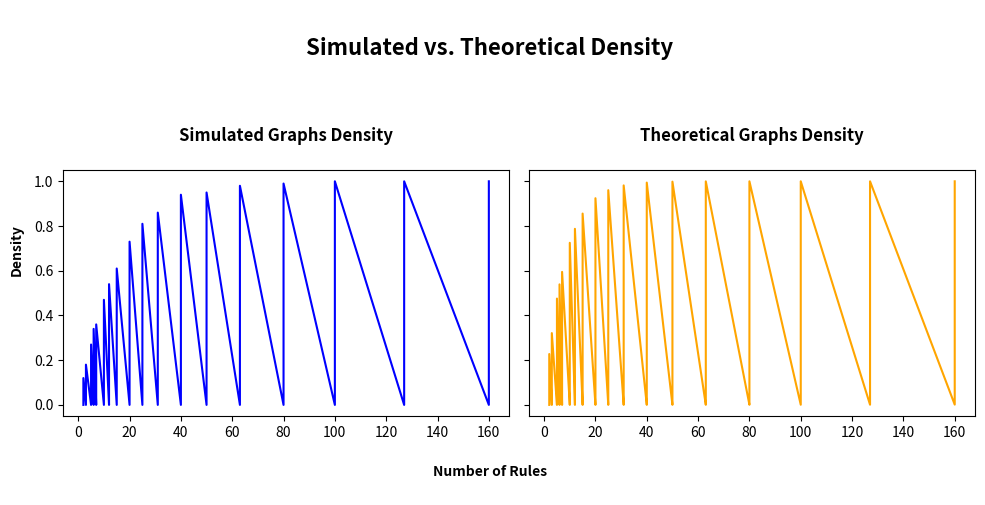

Python code for this plot:
# --------------------- import libraries ---------------------

import networkx as nx
import numpy as np
import re
import matplotlib.pyplot as plt
import seaborn as sns
from scipy.stats import linregress
import random
from mpl_toolkits.mplot3d import Axes3D
from scipy.interpolate import griddata


# --------------------- define functions ---------------------

def generate_pattern_deterministic(b):
    source_patterns_set = [(r'^' + (i * '0') + ((b - i) * '.')) for i in range(0, b)]
    destination_patterns_set = [(r'' + (i * '.') + ((b - i) * '1')) for i in range(0, b)]
    return source_patterns_set, destination_patterns_set

def random_pattern_generate(b, x, rules_num):
    rules = []
    # b --> length of rule
    print("rules_num : ", rules_num)
    for r in range(rules_num):
        # print(f'r : {r}')
        b_list = [pos for pos in range(0, b)]
        x_positions = random.sample(b_list, x)
        for pos in x_positions:
            b_list[pos] = '.'
        for i in range(b):
            if b_list[i] != '.':
                b_list[i] = random.sample(['0', '1'], 1)[0]
        # print(''.join(b_list))
        rules.append(''.join(b_list))
    # print(rules)
    return rules

def generate_pattern_stochastic(b, x, rules_num):
    source_patterns_set = random_pattern_generate(b, x, rules_num)
    destination_patterns_set = random_pattern_generate(b, x, rules_num)

    return source_patterns_set, destination_patterns_set

def detect_matching(source_set, destination_set, nodes_list):
    destination_patterns_mask = [[node for node in nodes_list if re.match(destination_pattern, node)] for
                                 destination_pattern in destination_set]
    source_patterns_mask = [[node for node in nodes_list if re.match(source_pattern, node)] for source_pattern in
                            source_set]
    return source_patterns_mask, destination_patterns_mask

def generate_RG_network(b, source_patterns_set, destination_patterns_set, rules_num):
    N = np.power(2, b)
    nodes_list = [f'{i:0{b}b}' for i in range(0, N)]
    source_patterns_mask, destination_patterns_mask = detect_matching(source_patterns_set, destination_patterns_set, nodes_list)
    edges_list = []
    for i in range(rules_num):
        for source_node in source_patterns_mask[i]:
            for destination_node in destination_patterns_mask[i]:
                edges_list.append([source_node, destination_node])

    G = nx.DiGraph()
    G.add_nodes_from(nodes_list)
    G.add_edges_from(edges_list)
    pos = nx.spring_layout(G, seed=42)
    return G, pos

def spy_plot(G, pos, adjacency_matrix):

    fig, (ax1, ax2) = plt.subplots(1, 2, figsize=(12, 6))
    nx.draw(
        G,
        pos,
        ax=ax1,
        with_labels=False,
        node_size=10,
        width=0.3,
        edge_color="pink",
        node_color="gray",
    )
    ax1.set_title("Scale-Free Network G", fontweight="bold")
    ax2.spy(
        adjacency_matrix,
        markersize=22,
        color='purple',
    )
    ax2.set_title("Adjacency Matrix Spy Plot", fontweight='bold')
    ax2.set_aspect('equal', adjustable='box')
    fig.subplots_adjust(hspace=0)
    plt.tight_layout(rect=[0, 0.05, 1, 0.95])
    plt.show()

def get_degrees_frequencies(degree_list):

    degrees, degrees_frequency = np.unique([degree for node, degree in degree_list], return_counts=True)
    return degrees, degrees_frequency

def get_probability(N, degrees_frequencies):

    probability = degrees_frequencies / N
    return probability

def degree_distribution_loglog_plot(in_degrees_probability, out_degrees_probability, in_degrees, out_degrees):
    fig, (ax1, ax2) = plt.subplots(1,2, figsize=(12, 6), sharey=True)
    ax1.loglog(in_degrees, in_degrees_probability, color='red')
    ax1.set_title("In-Degree Distribution", fontweight='bold')
    ax1.set_xlabel("In-Degree", fontweight='bold')
    ax1.set_ylabel("P(k)", fontweight='bold')
    ax2.loglog(out_degrees, out_degrees_probability, color='blue')
    ax2.set_title("Out-Degree Distribution", fontweight='bold')
    ax2.set_xlabel("Out-Degree", fontweight='bold')
    ax2.set_aspect('equal', adjustable='box')
    fig.subplots_adjust(hspace=0, wspace=0)
    plt.tight_layout(rect=[0, 0.05, 1, 0.95])
    plt.show()

def fit_linear_regression(degrees_probability, degrees):

    mask = (degrees > 0) & (degrees_probability > 0)
    masked_degrees = degrees[ mask ] # log(0) is not defined
    masked_degrees_probability = degrees_probability[ mask ]
    slope, intercept, r_value, p_value, std_err = linregress(
        np.log(masked_degrees),
        np.log(masked_degrees_probability)
    )
    # gamma is the slope of the line in log log plot

    return slope, r_value

def Q2_part_a(b):
    # b = 10
    source_patterns_set, destination_patterns_set = generate_pattern_deterministic(b)
    G, pos = generate_RG_network(b, source_patterns_set, destination_patterns_set, b)
    N = G.number_of_nodes()
    # G = nx.DiGraph()
    # G.add_nodes_from(nodes_list)
    # G.add_edges_from(edges_list)
    # pos = nx.spring_layout(G, seed=42) must be removed

    # adjacency_matrix = nx.adjacency_matrix(G).toarray()
    # spy_plot(G, pos, adjacency_matrix)

    in_degrees, in_degrees_frequency = get_degrees_frequencies(G.in_degree())
    out_degrees, out_degrees_frequency = get_degrees_frequencies(G.out_degree())
    in_degrees_probability = get_probability(N, in_degrees_frequency)
    out_degrees_probability = get_probability(N, out_degrees_frequency)
    # degree_distribution_loglog_plot(in_degrees_probability, out_degrees_probability, in_degrees, out_degrees)

    in_degree_distribution_slope, r_value = fit_linear_regression(in_degrees_probability, in_degrees)
    out_degree_distribution_slope, r_value = fit_linear_regression(out_degrees_probability, out_degrees)

    print("in-degree distribution slope (gamma in power-law) : ", in_degree_distribution_slope)
    print("out-degree distribution slope (gamma in power-law) : ", out_degree_distribution_slope)

def Q2_part_b(b, x_start, x_end, r_start, r_end, sample_size):
    graph_density_list = []
    x_r_pair_list = []
    r_range = np.unique(np.int32(np.logspace(np.log2(r_start), np.log2(r_end), sample_size, base=2)))
    for r in r_range:
         for x in range(x_start, x_end):# must be logarithmically
            print(f'({x},{r})')
            x_r_pair_list.append([x, r])
            source_patterns_set, destination_patterns_set = generate_pattern_stochastic(b, x, r)
            print("source rules", source_patterns_set)
            print("destination rules", destination_patterns_set)
            G, pos = generate_RG_network(b, source_patterns_set, destination_patterns_set, r)
            graph_density = nx.density(G)
            print("graph density", graph_density)
            graph_density_list.append(graph_density)


    print("Graph density list : ", graph_density_list)
    print('(x,r) pairs : ', x_r_pair_list)

# Q2_part_b(10, 1, 9, 2, 160, 20)

def get_theoretical_density(x_lists, r_lists, b):
    pi = np.power(2.0, (x_lists - b))
    theoretical_density = 1 - np.power(1 - np.power(pi, 2), 2*r_lists)
    return theoretical_density

graphs_density_list = np.round([7.636852394916911e-06, 3.0547409579667644e-05, 0.00012218963831867058, 0.0004887585532746823, 0.0019550342130987292, 0.007820136852394917, 0.031036168132942327, 0.12121212121212122, 1.1455278592375367e-05, 4.5821114369501466e-05, 0.00018328445747800586, 0.0007331378299120235, 0.002932551319648094, 0.011638563049853373, 0.04594330400782014, 0.17619745845552298, 1.9092130987292278e-05, 7.636852394916911e-05, 0.00030547409579667644, 0.0012218963831867058, 0.0048570381231671554, 0.019550342130987292, 0.07673509286412512, 0.2694281524926686, 2.2910557184750733e-05, 9.164222873900293e-05, 0.00036656891495601173, 0.001466275659824047, 0.005865102639296188, 0.02297165200391007, 0.09026759530791789, 0.34066471163245354, 2.672898338220919e-05, 0.00010691593352883675, 0.000427663734115347, 0.001710654936461388, 0.006842619745845552, 0.027003910068426198, 0.10679374389051809, 0.36436950146627567, 3.8184261974584555e-05, 0.00015273704789833822, 0.0006109481915933529, 0.002439974340175953, 0.009714076246334311, 0.038646291544477025, 0.14818548387096775, 0.46638257575757575, 4.5821114369501466e-05, 0.00018328445747800586, 0.0007331378299120235, 0.002932551319648094, 0.011722568426197458, 0.04573329056695992, 0.17279905913978494, 0.5403684017595308, 5.7276392961876836e-05, 0.00022910557184750734, 0.0009135584677419354, 0.0036656891495601175, 0.01451001955034213, 0.05737567204301075, 0.20883927480449657, 0.6136210899315738, 7.636852394916911e-05, 0.00030547409579667644, 0.0012209417766373412, 0.004868493401759531, 0.019473973607038123, 0.0755704728739003,
                               0.2698749083577713, 0.7348274835043989, 9.546065493646138e-05, 0.00038184261974584554, 0.0015273704789833822, 0.0060751160801564025, 0.02412481671554252, 0.0935934445259042, 0.32894309781280545, 0.8099072886119257, 0.00011837121212121212, 0.0004734848484848485, 0.0018882117546432063, 0.007563347690615836, 0.029787542766373413, 0.11563817357038123, 0.37720514112903225, 0.8573111406402737, 0.00015273704789833822, 0.0006109481915933529, 0.0024371105205278592, 0.00974080522971652, 0.03787115102639296, 0.14480235826001955, 0.4708138593597263, 0.9351841245112414, 0.00019092130987292277, 0.0007636852394916911, 0.003045194892473118, 0.01216168743890518, 0.04756613514173998, 0.1802402171920821, 0.5342025980571847, 0.9485476615957967, 0.0002405608504398827, 0.0009612887952101662, 0.003839427541544477, 0.015271795576735093, 0.05976123380987292, 0.21644176136363635, 0.6385000458211144, 0.9773328674853372, 0.00030547409579667644, 0.0012218963831867058, 0.0048828125, 0.019365148460410556, 0.0752249053030303, 0.26755807826246336, 0.7229130391617791, 0.9936175006109482, 0.00038184261974584554, 0.0015273704789833822, 0.006095162817693059, 0.02403508369990225, 0.09342256995356794, 0.32445740163734116, 0.7909554847873901, 0.9996315218719453, 0.00048494012707722385, 0.001935942082111437, 0.00773804068914956, 0.030469131842619745, 0.11643049700635386, 0.39279863911290325, 0.8655637142595308, 1.000782777370479, 0.0006109481915933529, 0.002442838159824047, 0.00972457691837732, 0.038411458333333336, 0.14467539558895406, 0.4647511531647116, 0.9177616003787878, 1.0009517427297165],
                              2)
x_r_pairs = np.array([[1, np.int32(2)], [2, np.int32(2)], [3, np.int32(2)], [4, np.int32(2)], [5, np.int32(2)], [6, np.int32(2)], [7, np.int32(2)], [8, np.int32(2)],
                      [1, np.int32(3)], [2, np.int32(3)], [3, np.int32(3)], [4, np.int32(3)], [5, np.int32(3)], [6, np.int32(3)], [7, np.int32(3)], [8, np.int32(3)], [1, np.int32(5)], [2, np.int32(5)], [3, np.int32(5)], [4, np.int32(5)], [5, np.int32(5)], [6, np.int32(5)], [7, np.int32(5)], [8, np.int32(5)], [1, np.int32(6)], [2, np.int32(6)], [3, np.int32(6)], [4, np.int32(6)], [5, np.int32(6)], [6, np.int32(6)], [7, np.int32(6)], [8, np.int32(6)], [1, np.int32(7)], [2, np.int32(7)], [3, np.int32(7)], [4, np.int32(7)], [5, np.int32(7)], [6, np.int32(7)], [7, np.int32(7)], [8, np.int32(7)], [1, np.int32(10)], [2, np.int32(10)], [3, np.int32(10)], [4, np.int32(10)], [5, np.int32(10)], [6, np.int32(10)], [7, np.int32(10)], [8, np.int32(10)], [1, np.int32(12)], [2, np.int32(12)], [3, np.int32(12)], [4, np.int32(12)], [5, np.int32(12)], [6, np.int32(12)], [7, np.int32(12)], [8, np.int32(12)], [1, np.int32(15)], [2, np.int32(15)], [3, np.int32(15)], [4, np.int32(15)], [5, np.int32(15)], [6, np.int32(15)], [7, np.int32(15)], [8, np.int32(15)], [1, np.int32(20)], [2, np.int32(20)], [3, np.int32(20)], [4, np.int32(20)], [5, np.int32(20)], [6, np.int32(20)], [7, np.int32(20)], [8, np.int32(20)], [1, np.int32(25)], [2, np.int32(25)], [3, np.int32(25)], [4, np.int32(25)], [5, np.int32(25)], [6, np.int32(25)], [7, np.int32(25)], [8, np.int32(25)], [1, np.int32(31)], [2, np.int32(31)], [3, np.int32(31)], [4, np.int32(31)], [5, np.int32(31)], [6, np.int32(31)], [7, np.int32(31)], [8, np.int32(31)], [1, np.int32(40)], [2, np.int32(40)], [3, np.int32(40)], [4, np.int32(40)], [5, np.int32(40)], [6, np.int32(40)], [7, np.int32(40)], [8, np.int32(40)], [1, np.int32(50)], [2, np.int32(50)], [3, np.int32(50)], [4, np.int32(50)], [5, np.int32(50)], [6, np.int32(50)], [7, np.int32(50)], [8, np.int32(50)], [1, np.int32(63)], [2, np.int32(63)], [3, np.int32(63)], [4, np.int32(63)], [5, np.int32(63)], [6, np.int32(63)], [7, np.int32(63)], [8, np.int32(63)], [1, np.int32(80)], [2, np.int32(80)], [3, np.int32(80)], [4, np.int32(80)], [5, np.int32(80)], [6, np.int32(80)], [7, np.int32(80)], [8, np.int32(80)], [1, np.int32(100)], [2, np.int32(100)], [3, np.int32(100)], [4, np.int32(100)], [5, np.int32(100)], [6, np.int32(100)], [7, np.int32(100)], [8, np.int32(100)], [1, np.int32(127)], [2, np.int32(127)], [3, np.int32(127)], [4, np.int32(127)], [5, np.int32(127)], [6, np.int32(127)], [7, np.int32(127)], [8, np.int32(127)], [1, np.int32(160)], [2, np.int32(160)], [3, np.int32(160)], [4, np.int32(160)], [5, np.int32(160)], [6, np.int32(160)], [7, np.int32(160)], [8, np.int32(160)]])
x_lists = x_r_pairs[..., 0]
r_lists = x_r_pairs[..., 1]

b = 10
theoretical_density = get_theoretical_density(x_lists, r_lists, b)

# fig = plt.figure(figsize=(10,6))
# ax = fig.add_subplot(1,1,1)
# ax.plot(r_lists, graphs_density_list, label="simulated graphs_density")
# ax.plot(r_lists, theoretical_density, label="theoretical graph density")
# ax.set_xlabel("r")
# ax.set_ylabel("Density")
# ax.set_title("Graph Density vs. r Growth")
# ax.legend()
# plt.show()

fig, (ax1, ax2) = plt.subplots(1,2, figsize=(10,5), sharex=True, sharey=True)
# ax1, ax2 = fig.add_subplot(1,2, sharex=True, sharey=True)
ax1.plot(r_lists, graphs_density_list, label="simulated graphs density", color="blue")
ax1.set_title("\nSimulated Graphs Density\n", fontweight="bold")
ax2.plot(r_lists, theoretical_density, label="theoretical graph density", color="orange")
ax2.set_title("\nTheoretical Graphs Density\n", fontweight="bold")
fig.supxlabel('Number of Rules\n', fontweight="bold", fontsize=10)
fig.supylabel("Density", fontweight="bold", fontsize=10)
# ax1.set_ylabel(, )
fig.suptitle('\nSimulated vs. Theoretical Density\n', fontsize=16, fontweight="bold")
fig.subplots_adjust()
fig.subplots_adjust(hspace=0)
plt.tight_layout()
plt.show()

# fig = plt.figure(figsize=(8, 6))
# ax = fig.add_subplot(111, projection='3d')
# ax.plot_trisurf(x_lists, r_lists, graphs_density_list, cmap='viridis', edgecolor='none', shade=False)
# ax.set_xlabel('x', fontweight='bold')
# ax.set_ylabel('r', fontweight='bold')
# ax.set_zlabel('Graph Density', fontweight='bold')
# ax.set_title('3D Surface Plot Graph Density for each (x,r)', fontweight='bold')
# plt.show()
